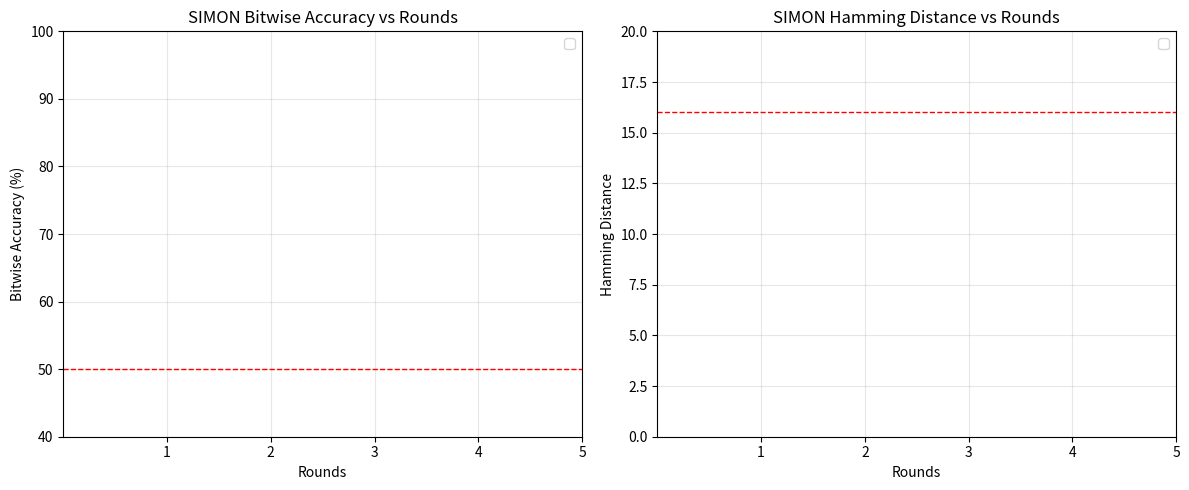

This chart was generated by the following Python code:
"""
================================================================================
CIPHER EXPERIMENT COMPARISON GENERATOR
================================================================================

OVERVIEW:
This script aggregates results from all models trained on a specific 
cipher and produces comparative reports. It allows researchers to 
easily see which model is best at identifying patterns in the bitstream 
across different rounds.

OUTPUTS:
1. JSON SUMMARIES:
   - A consolidated JSON file containing accuracy and loss for all models.
2. MARKDOWN TABLES:
   - A human-readable table summarizing performance per round.
3. COMPARISON PLOTS:
   - A multi-line graph comparing the "round vs accuracy" curves of all models.

ISOLATION:
- All outputs are stored in `results/comparison/{cipher}/` to ensure 
  experiments for different ciphers do not overlap.
"""

import json
import os
from typing import Dict, List

import matplotlib.pyplot as plt


CIPHER = "simon"
MODELS = ["logistic", "mlp", "cnn", "mine", "random_forest"]
ROUNDS = [1, 2, 3, 4, 5]
METRICS_DIR = "results/metrics"
OUT_ROOT = "results/comparison"

MODEL_COLORS = {
    "logistic": "#1f77b4",
    "mlp": "#ff7f0e",
    "cnn": "#2ca02c",
    "mine": "#d62728",
    "random_forest": "#9467bd",
}


def _tight_hamming_ylim(all_hamming_values, random_hamming):
    """
    Calculates a tight y-axis range for Hamming distance plots.
    
    This ensures the plot is focused on the relevant data points while 
    keeping the 'random' baseline visible if it's within reach.
    """
    if not all_hamming_values:
        return (0, max(1.0, random_hamming * 1.25))

    lo = min(all_hamming_values)
    hi = max(all_hamming_values)
    span = max(hi - lo, 1e-6)

    # Apply a small padding (12%) to the top and bottom.
    pad = max(0.12, span * 0.12)
    y_min = max(0.0, lo - pad)
    y_max = min(float(max(32, int(random_hamming * 2))), hi + pad)

    # If the random baseline is near the data range, expand the axis to include it.
    if abs(random_hamming - (lo + hi) / 2.0) <= max(1.0, span * 1.35):
        y_min = min(y_min, random_hamming - 0.1)
        y_max = max(y_max, random_hamming + 0.1)

    # Ensure a minimum visible window size to avoid extremely flat plots.
    if (y_max - y_min) < 0.6:
        center = (lo + hi) / 2.0
        y_min = max(0.0, center - 0.3)
        y_max = min(float(max(32, int(random_hamming * 2))), center + 0.3)

    return (y_min, y_max)


def _focused_hamming_ylim(all_hamming_values, random_hamming):
    """
    Heuristic for 'zoomed-in' plots when data points are clustered 
    near the random baseline.
    """
    if not all_hamming_values:
        return _tight_hamming_ylim(all_hamming_values, random_hamming), False

    span = max(all_hamming_values) - min(all_hamming_values)
    # If the spread is already large, we don't need a special focus.
    if span <= 1.5:
        return _tight_hamming_ylim(all_hamming_values, random_hamming), False

    # Count how many points are actually near the random line.
    near_random = [v for v in all_hamming_values if abs(v - random_hamming) <= 1.25]
    if len(near_random) < max(6, int(0.55 * len(all_hamming_values))):
        return _tight_hamming_ylim(all_hamming_values, random_hamming), False

    # Focus on the 'near-random' cluster.
    lo = min(near_random)
    hi = max(near_random)
    pad = max(0.25, (hi - lo) * 0.35)
    y_min = max(0.0, lo - pad)
    y_max = min(float(max(32, int(random_hamming * 2))), hi + pad)

    if (y_max - y_min) < 1.0:
        center = (lo + hi) / 2.0
        y_min = max(0.0, center - 0.5)
        y_max = min(float(max(32, int(random_hamming * 2))), center + 0.5)

    return (y_min, y_max), True


def _tight_accuracy_ylim(all_accuracy_values, random_accuracy=50.0):
    """
    Calculates a tight y-axis range for bitwise accuracy (percentage) plots.
    """
    if not all_accuracy_values:
        return (40.0, 100.0)

    lo = min(all_accuracy_values)
    hi = max(all_accuracy_values)
    span = max(hi - lo, 1e-6)

    # Special logic for high-accuracy results (near 100%).
    if hi >= 90.0:
        pad = max(0.12, span * 0.10)
        y_min = max(0.0, lo - pad)
        y_max = min(100.0, hi + pad)

        if (y_max - y_min) < 0.6:
            center = (lo + hi) / 2.0
            y_min = max(0.0, center - 0.3)
            y_max = min(100.0, center + 0.3)
        return (y_min, y_max)

    # Standard range logic for medium/low accuracy.
    pad = max(0.4, span * 0.12)
    y_min = max(0.0, lo - pad)
    y_max = min(100.0, hi + pad)

    # Include the 50% baseline if it's relevant.
    if abs(random_accuracy - (lo + hi) / 2.0) <= max(2.0, span * 1.35):
        y_min = min(y_min, random_accuracy - 0.5)
        y_max = max(y_max, random_accuracy + 0.5)

    if (y_max - y_min) < 1.0:
        center = (lo + hi) / 2.0
        y_min = max(0.0, center - 0.5)
        y_max = min(100.0, center + 0.5)

    return (y_min, y_max)


def _focused_accuracy_ylim(all_accuracy_values, random_accuracy=50.0):
    """
    Heuristic to 'zoom' into accuracy plots when results are near 50%.
    """
    if not all_accuracy_values:
        return _tight_accuracy_ylim(all_accuracy_values, random_accuracy=random_accuracy), False

    span = max(all_accuracy_values) - min(all_accuracy_values)
    if span <= 4.0:
        return _tight_accuracy_ylim(all_accuracy_values, random_accuracy=random_accuracy), False

    near_random = [v for v in all_accuracy_values if abs(v - random_accuracy) <= 2.5]
    if len(near_random) < max(6, int(0.55 * len(all_accuracy_values))):
        return _tight_accuracy_ylim(all_accuracy_values, random_accuracy=random_accuracy), False

    lo = min(near_random)
    hi = max(near_random)
    pad = max(0.5, (hi - lo) * 0.35)
    y_min = max(0.0, lo - pad)
    y_max = min(100.0, hi + pad)

    # Check if there are high-accuracy values (e.g., round 1 peaks)
    high_values = [v for v in all_accuracy_values if v >= 85.0]
    if high_values:
        y_max = max(y_max, max(high_values) + 1.0)

    if (y_max - y_min) < 1.5:
        center = (lo + hi) / 2.0
        y_min = max(0.0, center - 0.75)
        y_max = min(100.0, center + 0.75)

    return (y_min, y_max), True


def _infer_block_bits(data: Dict[str, Dict[str, Dict]]) -> int:
    for model_data in data.values():
        for payload in model_data.values():
            if payload:
                return int(payload.get("block_bits", 32))
    return 32


def _read_model_round(cipher: str, model: str, round_id: int) -> Dict:
    path = os.path.join(METRICS_DIR, f"{cipher}_{model}_r{round_id}.json")
    if not os.path.exists(path):
        return {}
    with open(path, "r", encoding="utf-8") as f:
        return json.load(f)


def build_comparison(cipher: str = CIPHER, models: List[str] = MODELS, rounds: List[int] = ROUNDS) -> Dict[str, Dict[str, Dict]]:
    data: Dict[str, Dict[str, Dict]] = {}
    for model in models:
        data[model] = {}
        for r in rounds:
            payload = _read_model_round(cipher, model, r)
            if payload:
                data[model][str(r)] = payload
    return data


def save_round_reports(data: Dict[str, Dict[str, Dict]], cipher: str = CIPHER, models: List[str] = MODELS, rounds: List[int] = ROUNDS) -> None:
    out_dir = os.path.join(OUT_ROOT, cipher)
    os.makedirs(out_dir, exist_ok=True)
    for r in rounds:
        row = {}
        for model in models:
            if str(r) in data.get(model, {}):
                row[model] = data[model][str(r)]
        payload = {
            "cipher": cipher,
            "round": r,
            "models": row,
        }
        with open(os.path.join(out_dir, f"round_{r}_comparison.json"), "w", encoding="utf-8") as f:
            json.dump(payload, f, indent=2)


def save_all_summary(data: Dict[str, Dict[str, Dict]], cipher: str = CIPHER) -> None:
    out_dir = os.path.join(OUT_ROOT, cipher)
    os.makedirs(out_dir, exist_ok=True)
    payload = {
        "cipher": cipher,
        "results_by_model": data,
    }
    with open(os.path.join(out_dir, "all_models_summary.json"), "w", encoding="utf-8") as f:
        json.dump(payload, f, indent=2)


def save_markdown_table(data: Dict[str, Dict[str, Dict]], cipher: str = CIPHER, models: List[str] = MODELS, rounds: List[int] = ROUNDS) -> None:
    out_dir = os.path.join(OUT_ROOT, cipher)
    os.makedirs(out_dir, exist_ok=True)

    lines: List[str] = []
    lines.append(f"# {cipher.upper()} Model Comparison")
    lines.append("")
    for r in rounds:
        lines.append(f"## Cipher: {cipher.upper()} | Round {r}")
        lines.append("")
        lines.append("| Model | Bitwise Accuracy | Hamming Distance | Train Time (s) |")
        lines.append("|---|---:|---:|---:|")
        for model in models:
            item = data.get(model, {}).get(str(r), {})
            if not item:
                lines.append(f"| {model} | N/A | N/A | N/A |")
                continue
            lines.append(
                f"| {model} | {item['bitwise_accuracy']*100:.2f}% | {item['hamming_distance']:.3f} | {item.get('train_time_s', 0):.2f} |"
            )
        lines.append("")

    with open(os.path.join(out_dir, "comparison_table.md"), "w", encoding="utf-8") as f:
        f.write("\n".join(lines))


def save_plot(data: Dict[str, Dict[str, Dict]], cipher: str = CIPHER, models: List[str] = MODELS, rounds: List[int] = ROUNDS) -> None:
    out_dir = os.path.join(OUT_ROOT, cipher)
    os.makedirs(out_dir, exist_ok=True)
    block_bits = _infer_block_bits(data)
    random_hamming = block_bits / 2.0

    fig, axes = plt.subplots(1, 2, figsize=(12, 5))

    cipher_key = cipher.lower()

    all_hamming_values = []
    all_accuracy_values = []
    visible_models = [model for model in models if any(str(r) in data.get(model, {}) for r in rounds)]
    offset_span = 0.24
    model_offsets = {}
    if visible_models:
        if len(visible_models) == 1:
            model_offsets[visible_models[0]] = 0.0
        else:
            step = offset_span / (len(visible_models) - 1)
            start = -offset_span / 2.0
            for i, model_name in enumerate(visible_models):
                model_offsets[model_name] = start + i * step

    for model in models:
        model_data = data.get(model, {})
        xs = [r for r in rounds if str(r) in model_data]
        if not xs:
            continue
        x_offset = model_offsets.get(model, 0.0)
        xs_plot = [x + x_offset for x in xs]
        bit_acc = [model_data[str(r)]["bitwise_accuracy"] * 100 for r in xs]
        hamming = [model_data[str(r)]["hamming_distance"] for r in xs]
        all_accuracy_values.extend(bit_acc)
        all_hamming_values.extend(hamming)
        color = MODEL_COLORS.get(model)
        axes[0].plot(xs_plot, bit_acc, marker="o", linewidth=2, markersize=6, label=model, color=color)
        axes[1].plot(xs_plot, hamming, marker="s", linewidth=2, markersize=6, label=model, color=color)

    axes[0].axhline(50, linestyle="--", color="red", linewidth=1)
    axes[0].set_title(f"{cipher.upper()} Bitwise Accuracy vs Rounds")
    axes[0].set_xlabel("Rounds")
    axes[0].set_ylabel("Bitwise Accuracy (%)")
    axes[0].set_xticks(rounds)
    (acc_y_min, acc_y_max), acc_zoomed = _focused_accuracy_ylim(all_accuracy_values, random_accuracy=50.0)
    if cipher.lower() == "trivium" and all_accuracy_values:
        acc_lo = min(all_accuracy_values)
        acc_hi = max(all_accuracy_values)
        acc_span = max(acc_hi - acc_lo, 1e-6)
        acc_pad = max(0.08, acc_span * 0.25)
        acc_y_min = max(0.0, acc_lo - acc_pad)
        acc_y_max = min(100.0, acc_hi + acc_pad)
        acc_zoomed = False
    if cipher.lower() == "chacha20" and all_accuracy_values:
        acc_lo = min(all_accuracy_values)
        acc_hi = max(all_accuracy_values)
        acc_span = max(acc_hi - acc_lo, 1e-6)
        acc_pad = max(2.0, acc_span * 0.20)
        acc_y_min = max(0.0, acc_lo - acc_pad)
        acc_y_max = min(100.0, acc_hi + acc_pad)
        acc_zoomed = False
    axes[0].set_ylim(acc_y_min, acc_y_max)
    if acc_zoomed:
        axes[0].set_title(f"{cipher.upper()} Bitwise Accuracy vs Rounds (zoomed)")
    if cipher.lower() == "trivium":
        axes[0].set_title(f"{cipher.upper()} Bitwise Accuracy vs Rounds")
    axes[0].grid(alpha=0.3)
    axes[0].legend()

    axes[1].axhline(random_hamming, linestyle="--", color="red", linewidth=1)
    axes[1].set_title(f"{cipher.upper()} Hamming Distance vs Rounds")
    axes[1].set_xlabel("Rounds")
    axes[1].set_ylabel("Hamming Distance")
    axes[1].set_xticks(rounds)
    (y_min, y_max), ham_zoomed = _focused_hamming_ylim(all_hamming_values, random_hamming)
    if cipher.lower() == "trivium":
        trivium_lo = min(all_hamming_values) if all_hamming_values else random_hamming
        trivium_hi = max(all_hamming_values) if all_hamming_values else random_hamming
        span = max(trivium_hi - trivium_lo, 1e-6)
        pad = max(0.06, span * 0.25)
        y_min = max(0.0, trivium_lo - pad)
        y_max = min(float(max(32, int(random_hamming * 2))), trivium_hi + pad)
        ham_zoomed = False
    elif cipher.lower() == "present":
        present_lo = min(all_hamming_values) if all_hamming_values else 0.0
        y_min = max(0.0, present_lo - 0.8)
        y_max = 35.0
        if y_max <= y_min:
            y_max = y_min + 1.0
        ham_zoomed = True
    elif cipher.lower() == "speck":
        speck_lo = min(all_hamming_values) if all_hamming_values else 0.0
        y_min = max(0.0, speck_lo - 0.6)
        y_max = 18.0
        if y_max <= y_min:
            y_max = y_min + 1.0
        ham_zoomed = True
    elif cipher.lower() == "chacha20" and all_hamming_values:
        ham_lo = min(all_hamming_values)
        ham_hi = max(all_hamming_values)
        ham_span = max(ham_hi - ham_lo, 1e-6)
        ham_pad = max(0.8, ham_span * 0.20)
        y_min = max(0.0, ham_lo - ham_pad)
        y_max = min(float(max(32, int(random_hamming * 2))), ham_hi + ham_pad)
        ham_zoomed = False
    axes[1].set_ylim(y_min, y_max)
    if ham_zoomed:
        axes[1].set_title(f"{cipher.upper()} Hamming Distance vs Rounds (zoomed)")
    if cipher.lower() == "trivium":
        axes[1].set_title(f"{cipher.upper()} Hamming Distance vs Rounds")
    axes[1].grid(alpha=0.3)
    axes[1].legend()

    plt.tight_layout()
    out_path = os.path.join(out_dir, "all_models_comparison.png")
    plt.savefig(out_path, dpi=150, bbox_inches="tight")
    print(f"  Comparison plot saved -> {out_path}")


def generate_report(cipher: str = CIPHER, models: List[str] = MODELS, rounds: List[int] = ROUNDS) -> Dict[str, Dict[str, Dict]]:
    data = build_comparison(cipher=cipher, models=models, rounds=rounds)
    save_round_reports(data, cipher=cipher, models=models, rounds=rounds)
    save_all_summary(data, cipher=cipher)
    save_markdown_table(data, cipher=cipher, models=models, rounds=rounds)
    save_plot(data, cipher=cipher, models=models, rounds=rounds)
    print(f"  Comparison report saved -> {os.path.join(OUT_ROOT, cipher)}/")
    return data


if __name__ == "__main__":
    generate_report()
